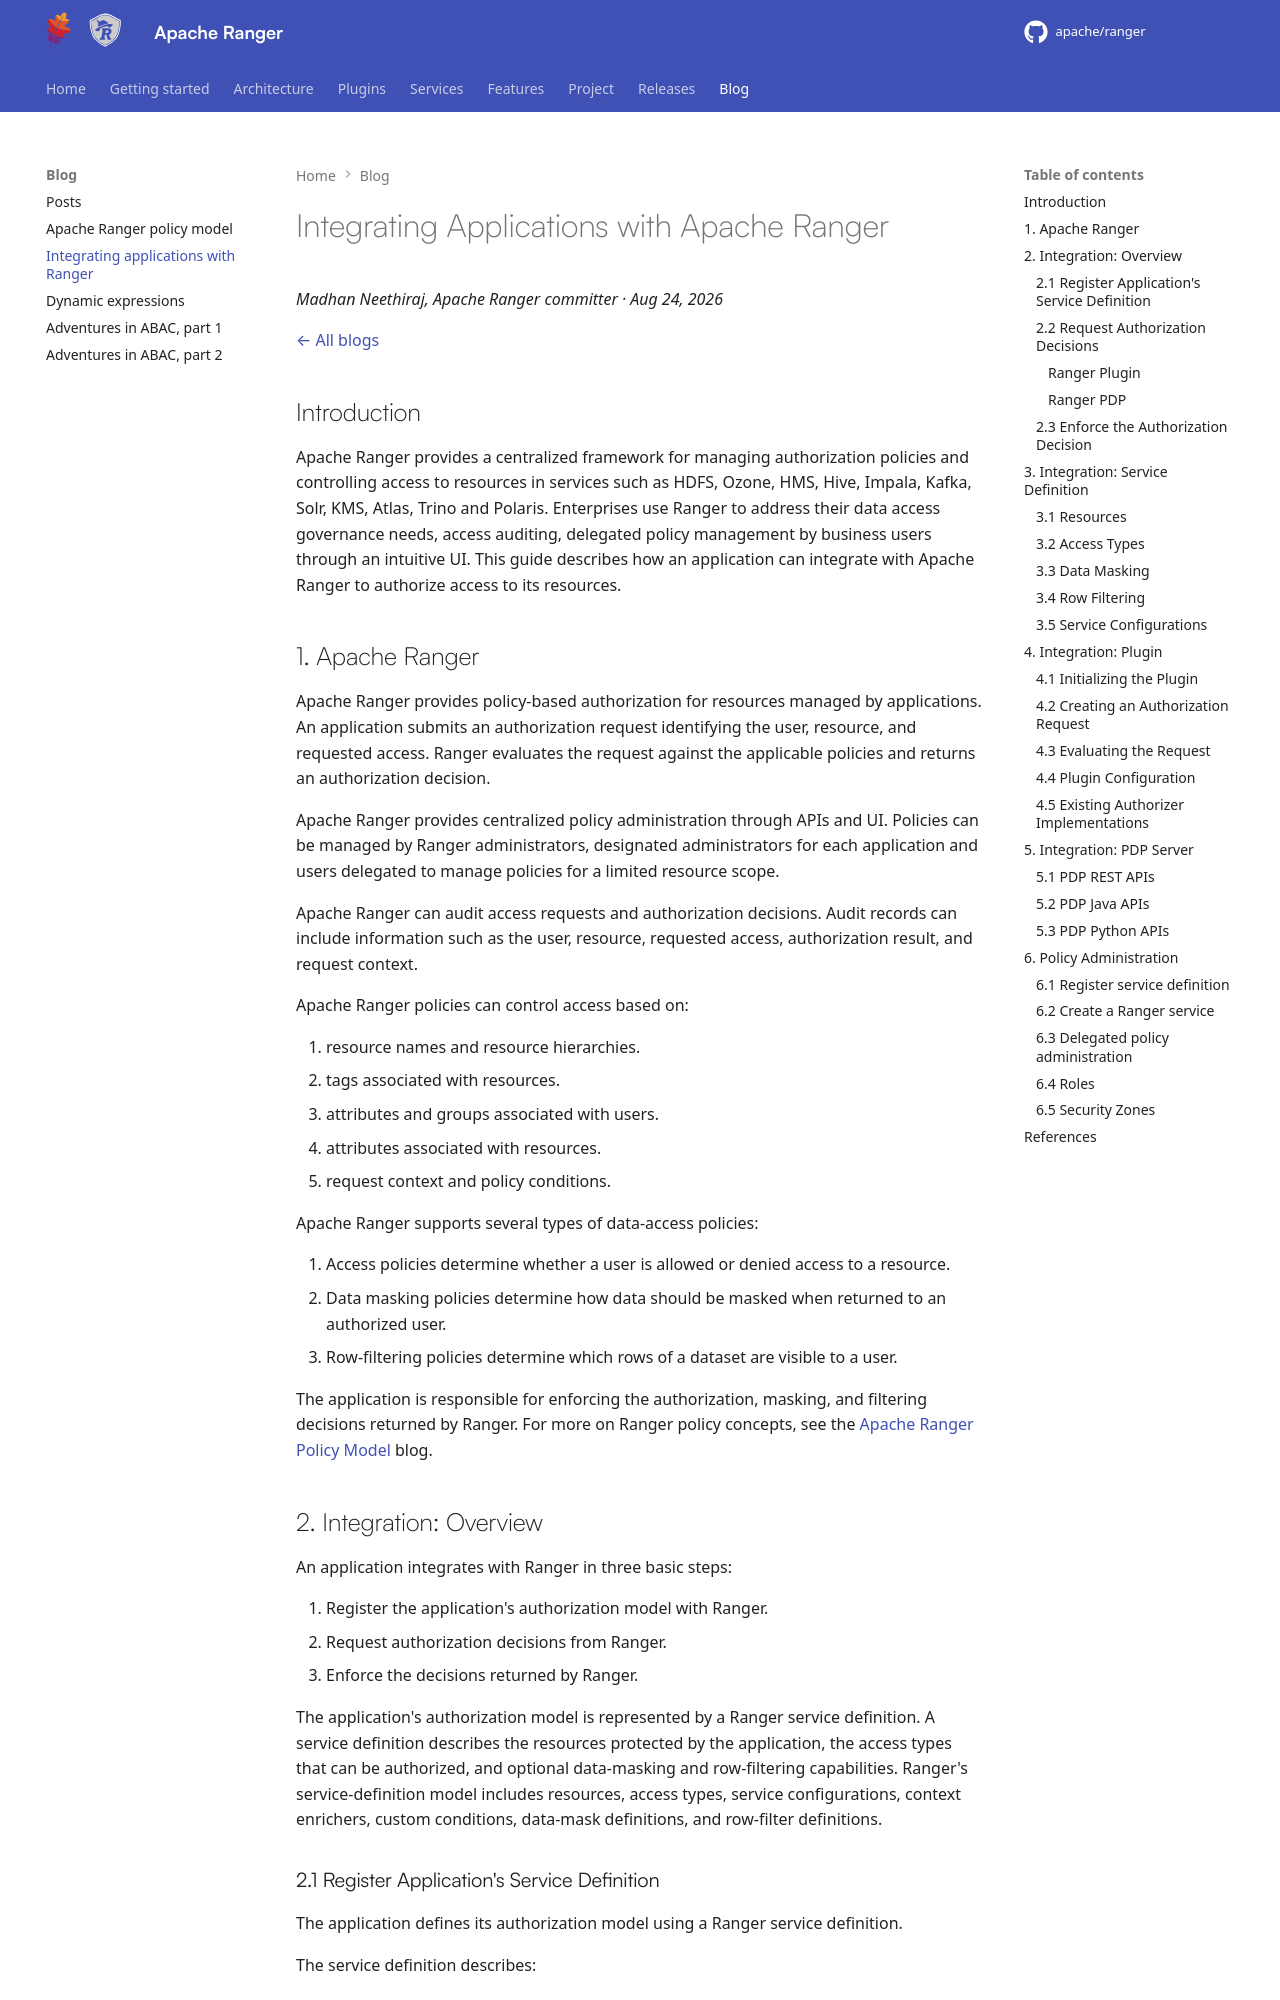

repository: WeSTManCoder/ranger · page: blog/integrating-applications/index.html · generator: mkdocs

<!---
  Licensed to the Apache Software Foundation (ASF) under one or more
  contributor license agreements.  See the NOTICE file distributed with
  this work for additional information regarding copyright ownership.
  The ASF licenses this file to You under the Apache License, Version 2.0
  (the "License"); you may not use this file except in compliance with
  the License.  You may obtain a copy of the License at

      http://www.apache.org/licenses/LICENSE-2.0

  Unless required by applicable law or agreed to in writing, software
  distributed under the License is distributed on an "AS IS" BASIS,
  WITHOUT WARRANTIES OR CONDITIONS OF ANY KIND, either express or implied.
  See the License for the specific language governing permissions and
  limitations under the License.
-->

# Integrating Applications with Apache Ranger

*Madhan Neethiraj, Apache Ranger committer · Aug 24, 2026*

[← All blogs](blog.md)

## Introduction

Apache Ranger provides a centralized framework for managing authorization policies and controlling access to resources in services such as HDFS, Ozone, HMS, Hive, Impala, Kafka, Solr, KMS, Atlas, Trino and Polaris. Enterprises use Ranger to address their data access governance needs, access auditing, delegated policy management by business users through an intuitive UI. This guide describes how an application can integrate with Apache Ranger to authorize access to its resources.

## 1. Apache Ranger

Apache Ranger provides policy-based authorization for resources managed by applications. An application submits an authorization request identifying the user, resource, and requested access. Ranger evaluates the request against the applicable policies and returns an authorization decision.

Apache Ranger provides centralized policy administration through APIs and UI. Policies can be managed by Ranger administrators, designated administrators for each application and users delegated to manage policies for a limited resource scope.

Apache Ranger can audit access requests and authorization decisions. Audit records can include information such as the user, resource, requested access, authorization result, and request context.

Apache Ranger policies can control access based on:

1. resource names and resource hierarchies.
2. tags associated with resources.
3. attributes and groups associated with users.
4. attributes associated with resources.
5. request context and policy conditions.

Apache Ranger supports several types of data-access policies:

1. Access policies determine whether a user is allowed or denied access to a resource.
2. Data masking policies determine how data should be masked when returned to an authorized user.
3. Row-filtering policies determine which rows of a dataset are visible to a user.

The application is responsible for enforcing the authorization, masking, and filtering decisions returned by Ranger. For more on Ranger policy concepts, see the [Apache Ranger Policy Model](policy-model.md) blog.
